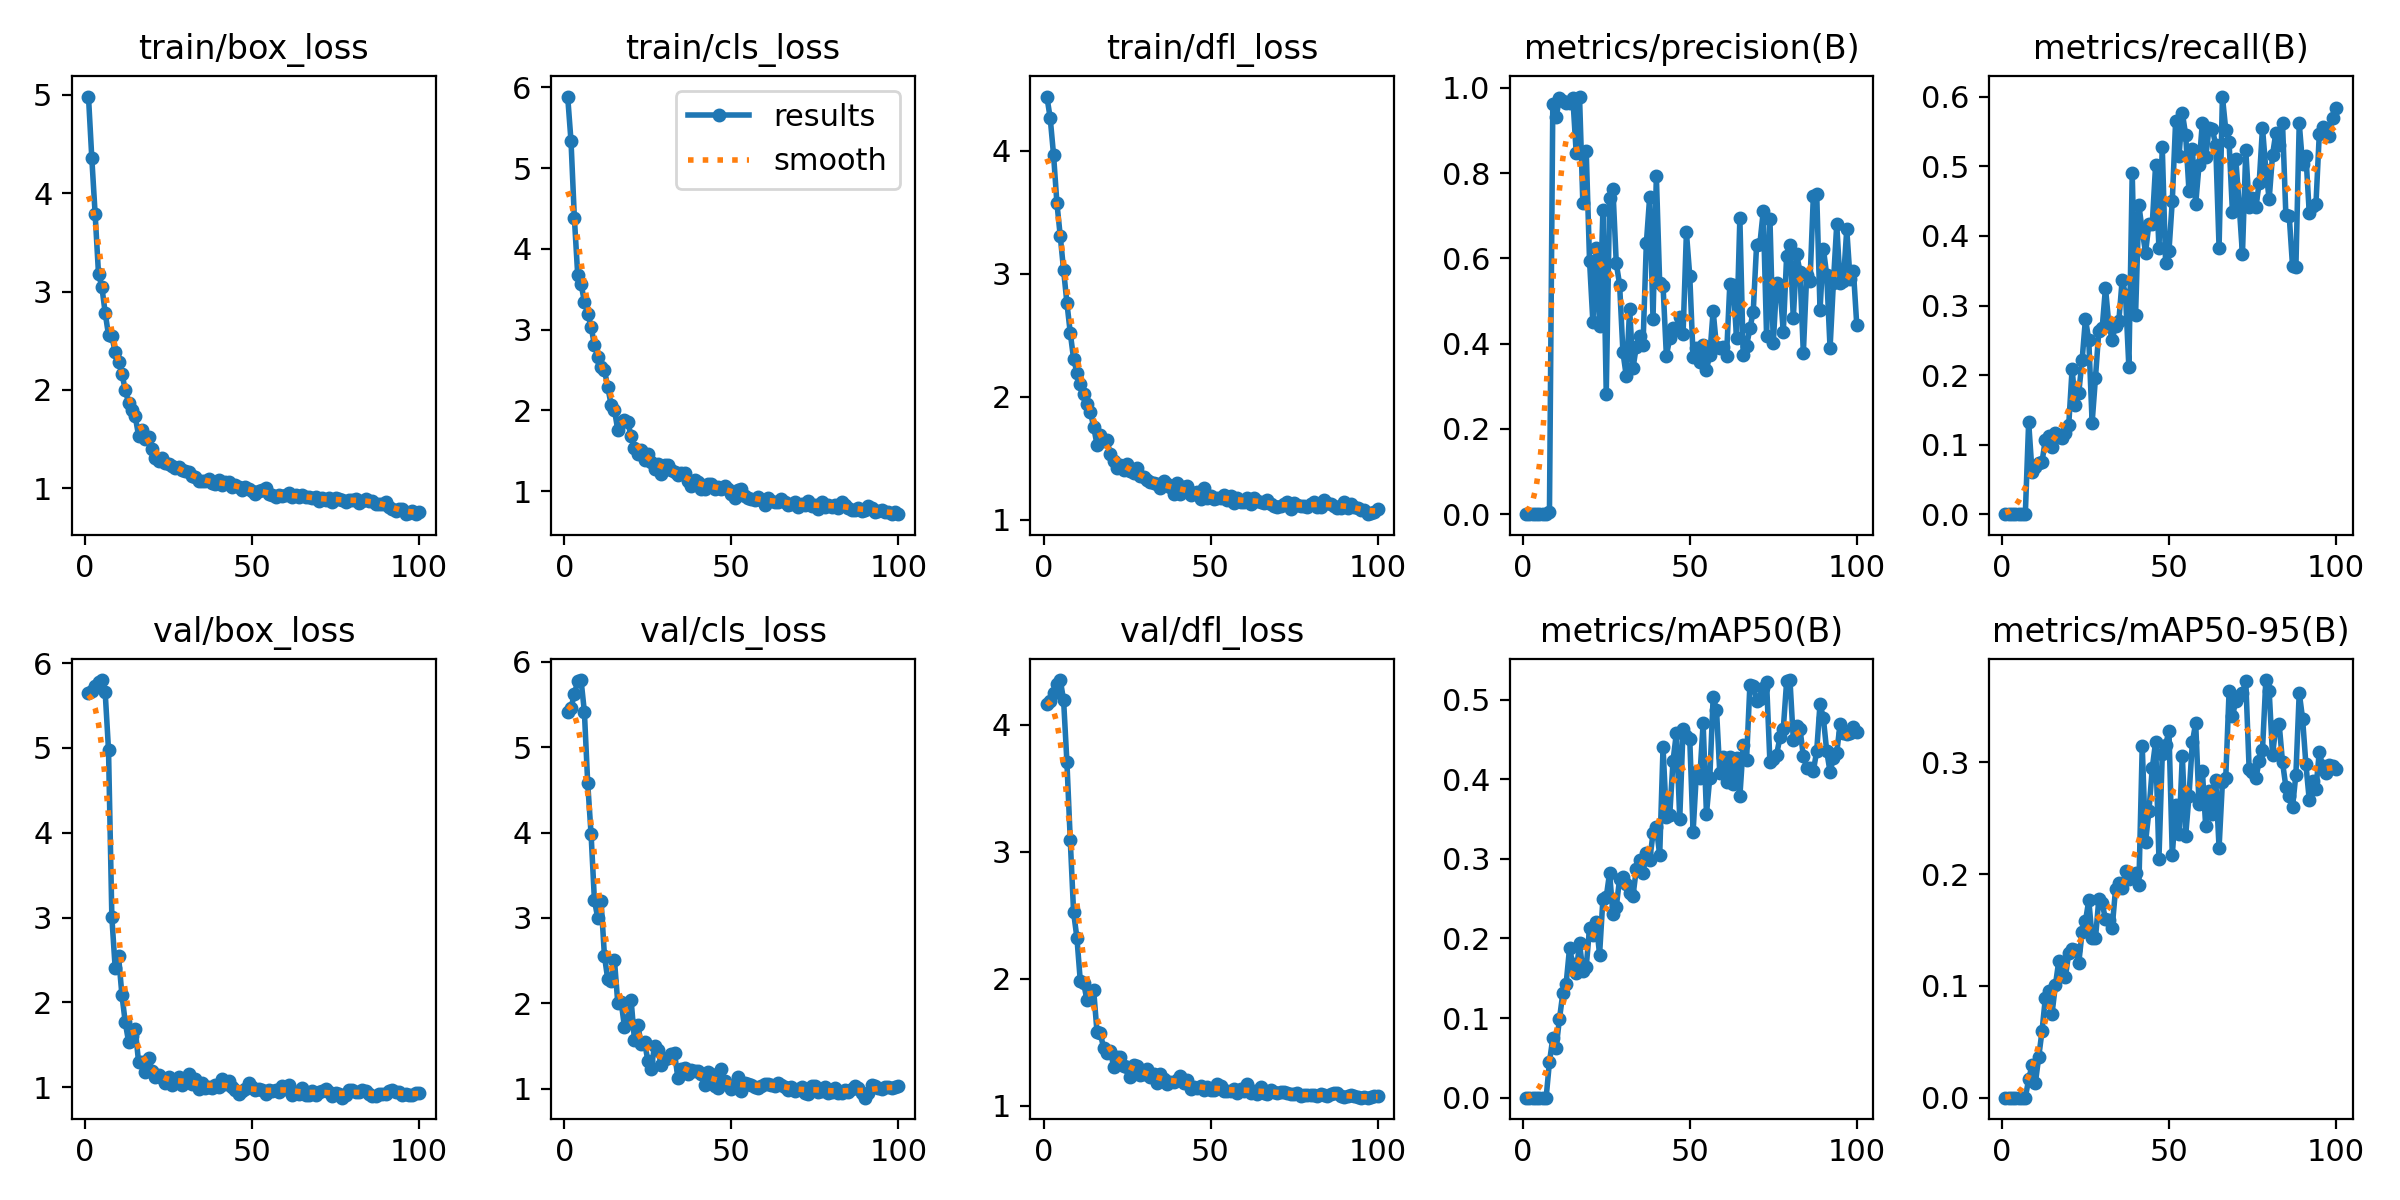

Values plotted in this chart, from the file beside it:
epoch, train/box_loss, train/cls_loss, train/dfl_loss, metrics/precision(B), metrics/recall(B), metrics/mAP50(B), metrics/mAP50-95(B), val/box_loss, val/cls_loss, val/dfl_loss, lr/pg0, lr/pg1, lr/pg2
1, 4.983, 5.887, 4.441, 0, 0, 0, 0, 5.646, 5.407, 4.167, 0.0001071, 0.0001071, 0.0001071
2, 4.355, 5.333, 4.265, 0, 0, 0, 0, 5.669, 5.464, 4.189, 0.0002191, 0.0002191, 0.0002191
3, 3.784, 4.385, 3.967, 0, 0, 0, 0, 5.725, 5.62, 4.246, 0.0003289, 0.0003289, 0.0003289
4, 3.182, 3.681, 3.577, 0, 0, 0, 0, 5.782, 5.778, 4.32, 0.0004365, 0.0004365, 0.0004365
5, 3.049, 3.566, 3.308, 0, 0, 0, 0, 5.799, 5.787, 4.352, 0.0005417, 0.0005417, 0.0005417
6, 2.784, 3.347, 3.031, 0, 0, 0, 0, 5.654, 5.416, 4.196, 0.0006447, 0.0006447, 0.0006447
7, 2.556, 3.194, 2.762, 0, 0, 0, 0, 4.974, 4.577, 3.705, 0.0006716, 0.0006716, 0.0006716
8, 2.545, 3.037, 2.52, 0.00617, 0.1325, 0.04484, 0.01647, 3.001, 3.985, 3.092, 0.0006716, 0.0006716, 0.0006716
9, 2.385, 2.811, 2.307, 0.9626, 0.06117, 0.07469, 0.02885, 2.401, 3.212, 2.522, 0.0006645, 0.0006645, 0.0006645
10, 2.286, 2.666, 2.197, 0.9318, 0.06738, 0.0628, 0.01291, 2.546, 2.998, 2.321, 0.0006574, 0.0006574, 0.0006574
11, 2.166, 2.536, 2.105, 0.9758, 0.07384, 0.09934, 0.03608, 2.092, 3.2, 1.983, 0.0006504, 0.0006504, 0.0006504
12, 2.003, 2.5, 2.021, 0.9689, 0.07535, 0.131, 0.05969, 1.767, 2.559, 1.969, 0.0006433, 0.0006433, 0.0006433
13, 1.868, 2.288, 1.942, 0.9649, 0.1073, 0.1433, 0.08944, 1.538, 2.28, 1.832, 0.0006362, 0.0006362, 0.0006362
14, 1.793, 2.069, 1.879, 0.965, 0.1117, 0.1874, 0.09567, 1.602, 2.258, 1.881, 0.0006292, 0.0006292, 0.0006292
15, 1.73, 2.006, 1.756, 0.9765, 0.09663, 0.1682, 0.07527, 1.685, 2.507, 1.912, 0.0006221, 0.0006221, 0.0006221
16, 1.533, 1.754, 1.611, 0.8481, 0.1161, 0.1568, 0.1006, 1.297, 2.003, 1.583, 0.000615, 0.000615, 0.000615
17, 1.589, 1.856, 1.685, 0.9798, 0.1103, 0.1937, 0.122, 1.292, 2.02, 1.57, 0.000608, 0.000608, 0.000608
18, 1.505, 1.884, 1.64, 0.7289, 0.1093, 0.1592, 0.1108, 1.176, 1.723, 1.454, 0.0006009, 0.0006009, 0.0006009
19, 1.521, 1.853, 1.646, 0.8525, 0.1161, 0.1642, 0.1082, 1.351, 1.804, 1.415, 0.0005938, 0.0005938, 0.0005938
20, 1.396, 1.676, 1.531, 0.5945, 0.1285, 0.2128, 0.1296, 1.187, 2.034, 1.432, 0.0005868, 0.0005868, 0.0005868
21, 1.309, 1.528, 1.476, 0.4504, 0.2085, 0.2044, 0.1328, 1.121, 1.567, 1.309, 0.0005797, 0.0005797, 0.0005797
22, 1.279, 1.461, 1.423, 0.6234, 0.1564, 0.2205, 0.1319, 1.14, 1.741, 1.388, 0.0005726, 0.0005726, 0.0005726
23, 1.309, 1.508, 1.441, 0.4411, 0.1744, 0.1798, 0.1206, 1.106, 1.529, 1.386, 0.0005656, 0.0005656, 0.0005656
24, 1.252, 1.385, 1.403, 0.7129, 0.2216, 0.2497, 0.1483, 1.05, 1.549, 1.312, 0.0005585, 0.0005585, 0.0005585
25, 1.247, 1.462, 1.456, 0.2828, 0.2808, 0.252, 0.158, 1.118, 1.329, 1.304, 0.0005514, 0.0005514, 0.0005514
26, 1.23, 1.359, 1.396, 0.741, 0.2502, 0.2822, 0.1766, 1.023, 1.228, 1.228, 0.0005443, 0.0005443, 0.0005443
27, 1.202, 1.278, 1.381, 0.7623, 0.1317, 0.2301, 0.1432, 1.07, 1.501, 1.325, 0.0005373, 0.0005373, 0.0005373
28, 1.215, 1.336, 1.423, 0.5886, 0.1962, 0.2397, 0.1427, 1.122, 1.453, 1.314, 0.0005302, 0.0005302, 0.0005302
29, 1.184, 1.213, 1.352, 0.5388, 0.2634, 0.2749, 0.1776, 1.023, 1.278, 1.243, 0.0005232, 0.0005232, 0.0005232
30, 1.173, 1.323, 1.348, 0.3796, 0.2672, 0.277, 0.1742, 1.065, 1.345, 1.248, 0.0005161, 0.0005161, 0.0005161
31, 1.162, 1.322, 1.321, 0.3238, 0.3256, 0.2682, 0.1596, 1.153, 1.362, 1.292, 0.000509, 0.000509, 0.000509
32, 1.124, 1.258, 1.31, 0.4814, 0.2724, 0.2571, 0.1592, 1.037, 1.404, 1.225, 0.0005019, 0.0005019, 0.0005019
33, 1.112, 1.23, 1.3, 0.3427, 0.2511, 0.2534, 0.1522, 1.096, 1.417, 1.251, 0.0004949, 0.0004949, 0.0004949
34, 1.076, 1.203, 1.292, 0.393, 0.271, 0.2871, 0.1864, 0.978, 1.123, 1.177, 0.0004878, 0.0004878, 0.0004878
35, 1.069, 1.219, 1.254, 0.418, 0.2779, 0.2984, 0.1919, 1.056, 1.227, 1.251, 0.0004807, 0.0004807, 0.0004807
36, 1.074, 1.226, 1.319, 0.3961, 0.3374, 0.2816, 0.1876, 0.9878, 1.244, 1.209, 0.0004737, 0.0004737, 0.0004737
37, 1.091, 1.121, 1.289, 0.6351, 0.3146, 0.3069, 0.203, 0.9993, 1.172, 1.17, 0.0004666, 0.0004666, 0.0004666
38, 1.049, 1.06, 1.265, 0.7441, 0.211, 0.2979, 0.1957, 0.997, 1.218, 1.188, 0.0004595, 0.0004595, 0.0004595
39, 1.045, 1.139, 1.211, 0.458, 0.4906, 0.332, 0.1983, 1.022, 1.208, 1.188, 0.0004525, 0.0004525, 0.0004525
40, 1.079, 1.116, 1.301, 0.7933, 0.2861, 0.3395, 0.2009, 1.008, 1.208, 1.2, 0.0004454, 0.0004454, 0.0004454
41, 1.03, 1.023, 1.209, 0.5414, 0.4442, 0.3047, 0.1906, 1.097, 1.17, 1.232, 0.0004383, 0.0004383, 0.0004383
42, 1.068, 1.03, 1.268, 0.5362, 0.4074, 0.4399, 0.3146, 1.043, 1.039, 1.183, 0.0004313, 0.0004313, 0.0004313
43, 1.067, 1.091, 1.27, 0.3718, 0.3761, 0.3521, 0.229, 1.073, 1.2, 1.204, 0.0004242, 0.0004242, 0.0004242
44, 1.013, 1.092, 1.204, 0.4124, 0.4178, 0.3546, 0.2563, 0.9991, 1.169, 1.136, 0.0004171, 0.0004171, 0.0004171
45, 1.029, 1.029, 1.216, 0.4374, 0.4168, 0.4234, 0.2948, 0.9698, 1.036, 1.152, 0.0004101, 0.0004101, 0.0004101
46, 1.011, 1.049, 1.228, 0.4334, 0.5021, 0.458, 0.3184, 0.9218, 1.004, 1.144, 0.000403, 0.000403, 0.000403
47, 0.986, 1.021, 1.172, 0.4615, 0.3821, 0.3504, 0.2139, 0.9608, 1.229, 1.153, 0.0003959, 0.0003959, 0.0003959
48, 1.01, 1.067, 1.256, 0.4234, 0.5274, 0.4637, 0.3079, 0.9773, 1.096, 1.124, 0.0003888, 0.0003888, 0.0003888
49, 0.9948, 1.02, 1.174, 0.6609, 0.3608, 0.4545, 0.3156, 1.045, 1.043, 1.149, 0.0003818, 0.0003818, 0.0003818
50, 0.9727, 0.9691, 1.193, 0.559, 0.3784, 0.4502, 0.3282, 1, 1.003, 1.122, 0.0003747, 0.0003747, 0.0003747
51, 0.9456, 0.9115, 1.166, 0.3692, 0.4509, 0.3337, 0.2168, 0.9636, 1.017, 1.128, 0.0003676, 0.0003676, 0.0003676
52, 0.9685, 1.009, 1.174, 0.3899, 0.5655, 0.4089, 0.2618, 0.9841, 1.135, 1.171, 0.0003606, 0.0003606, 0.0003606
53, 0.9853, 1.021, 1.175, 0.3574, 0.5144, 0.4014, 0.2359, 0.9669, 0.9793, 1.158, 0.0003535, 0.0003535, 0.0003535
54, 0.9974, 0.9333, 1.199, 0.3973, 0.5769, 0.4702, 0.3062, 0.9164, 1.068, 1.115, 0.0003464, 0.0003464, 0.0003464
55, 0.9379, 0.9086, 1.159, 0.3391, 0.5456, 0.3565, 0.2346, 0.964, 1.058, 1.116, 0.0003394, 0.0003394, 0.0003394
56, 0.9327, 0.9025, 1.19, 0.3738, 0.4642, 0.402, 0.2701, 0.9555, 1.049, 1.117, 0.0003323, 0.0003323, 0.0003323
57, 0.9146, 0.8912, 1.137, 0.4768, 0.5248, 0.5027, 0.3181, 0.9628, 1.017, 1.132, 0.0003252, 0.0003252, 0.0003252
58, 0.9358, 0.9199, 1.178, 0.3932, 0.4456, 0.4875, 0.3353, 0.9501, 1.011, 1.097, 0.0003182, 0.0003182, 0.0003182
59, 0.9231, 0.8859, 1.146, 0.3891, 0.5021, 0.4072, 0.2627, 1.01, 1.036, 1.132, 0.0003111, 0.0003111, 0.0003111
60, 0.9361, 0.8308, 1.147, 0.3915, 0.5629, 0.4274, 0.2928, 0.9788, 1.058, 1.12, 0.000304, 0.000304, 0.000304
... 40 more rows
